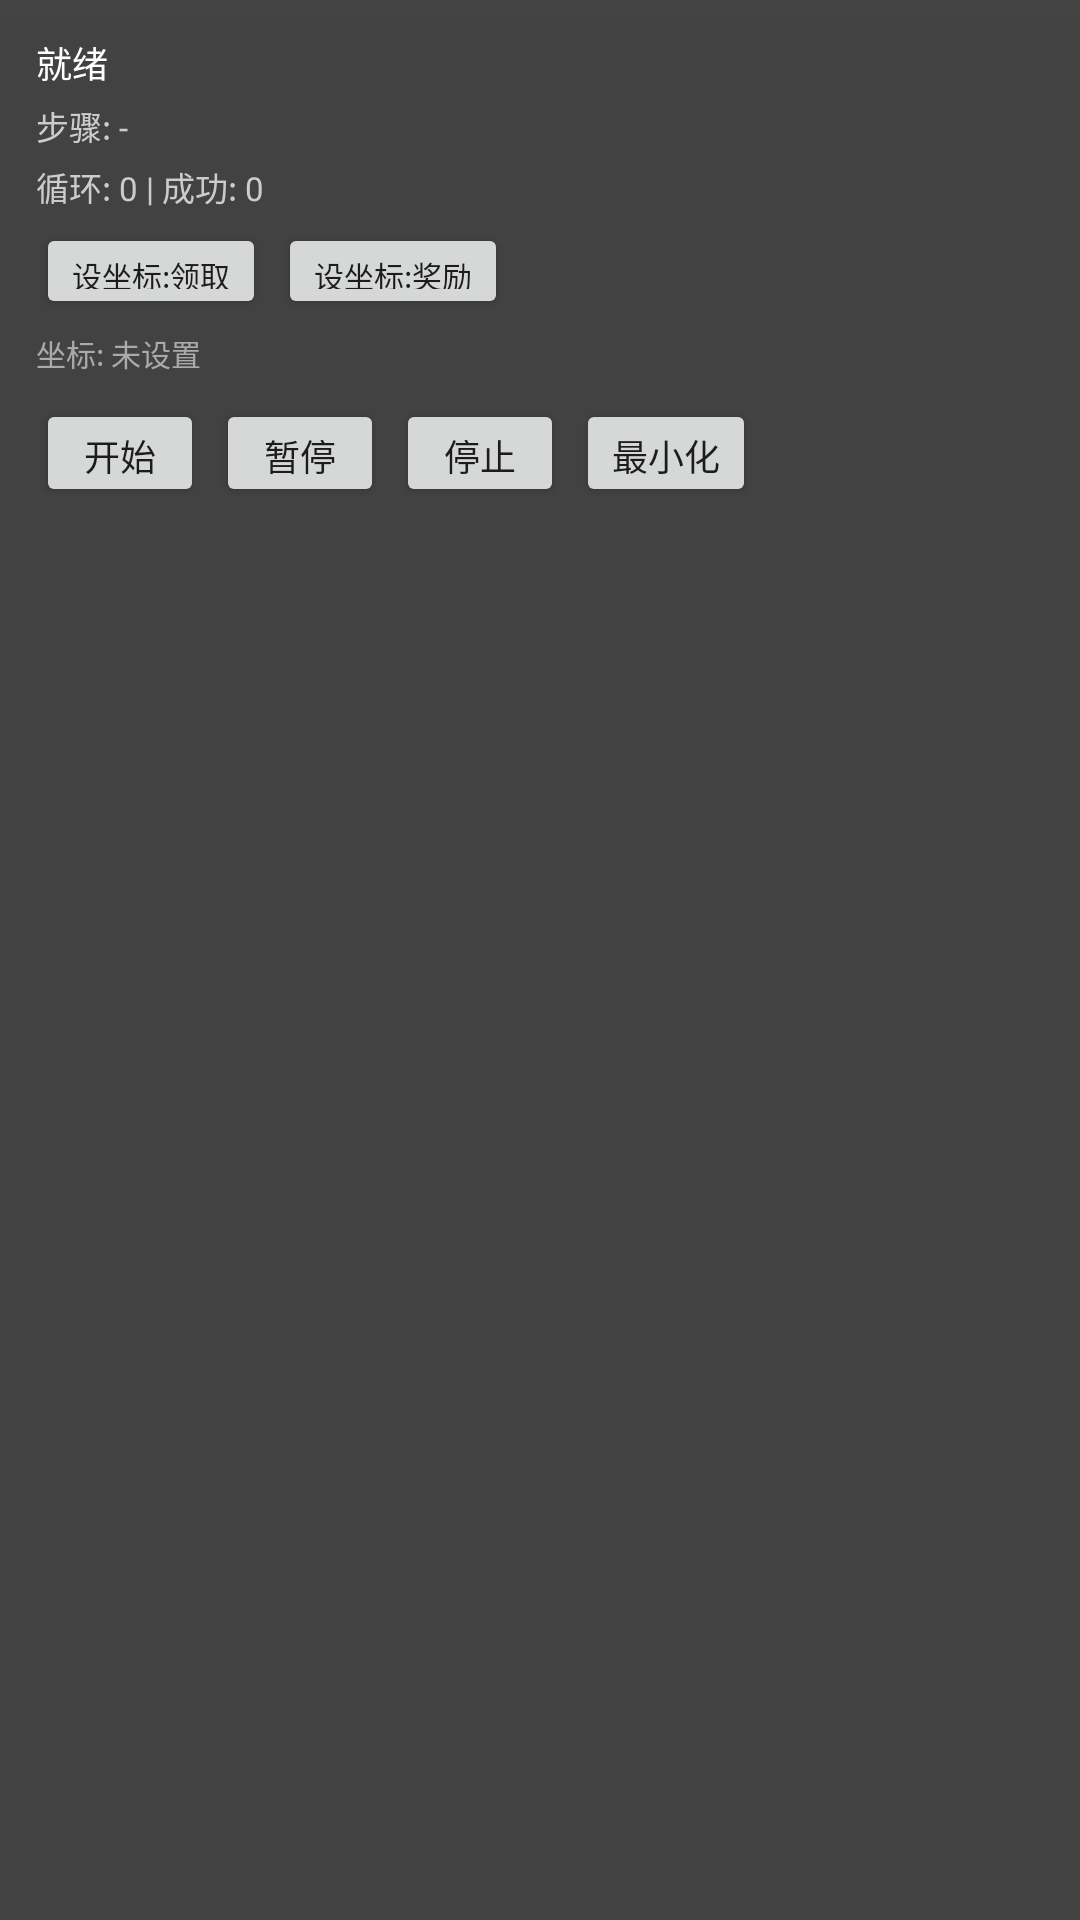

Write the Android layout XML for this screen, with the resource values it uses.
<!-- AndroidManifest.xml: application theme Theme.AutoClickApp -->
<!-- res/layout/floating_window.xml -->
<?xml version="1.0" encoding="utf-8"?>
<LinearLayout xmlns:android="http://schemas.android.com/apk/res/android"
    android:id="@+id/floating_root"
    android:layout_width="wrap_content"
    android:layout_height="wrap_content"
    android:orientation="vertical"
    android:background="#E6333333"
    android:padding="12dp"
    android:elevation="8dp">

    
    <TextView
        android:id="@+id/tv_status"
        android:layout_width="wrap_content"
        android:layout_height="wrap_content"
        android:text="就绪"
        android:textColor="#FFFFFF"
        android:textSize="12sp"
        android:layout_marginBottom="4dp" />

    <TextView
        android:id="@+id/tv_step_info"
        android:layout_width="wrap_content"
        android:layout_height="wrap_content"
        android:text="步骤: -"
        android:textColor="#CCCCCC"
        android:textSize="11sp"
        android:layout_marginBottom="4dp" />

    <TextView
        android:id="@+id/tv_count"
        android:layout_width="wrap_content"
        android:layout_height="wrap_content"
        android:text="循环: 0 | 成功: 0"
        android:textColor="#CCCCCC"
        android:textSize="11sp"
        android:layout_marginBottom="4dp" />

    
    <TextView
        android:id="@+id/tv_countdown"
        android:layout_width="wrap_content"
        android:layout_height="wrap_content"
        android:text=""
        android:textColor="#FF9800"
        android:textSize="11sp"
        android:textStyle="bold"
        android:layout_marginBottom="8dp"
        android:visibility="gone" />

    
    <LinearLayout
        android:layout_width="wrap_content"
        android:layout_height="wrap_content"
        android:orientation="horizontal"
        android:layout_marginBottom="4dp">

        <Button
            android:id="@+id/btn_set_lingqu"
            android:layout_width="wrap_content"
            android:layout_height="32dp"
            android:text="设坐标:领取"
            android:textSize="10sp"
            android:layout_marginEnd="4dp"
            android:minWidth="72dp" />

        <Button
            android:id="@+id/btn_set_jiangli"
            android:layout_width="wrap_content"
            android:layout_height="32dp"
            android:text="设坐标:奖励"
            android:textSize="10sp"
            android:minWidth="72dp" />
    </LinearLayout>

    <TextView
        android:id="@+id/tv_coords"
        android:layout_width="wrap_content"
        android:layout_height="wrap_content"
        android:text="坐标: 未设置"
        android:textColor="#AAAAAA"
        android:textSize="10sp"
        android:layout_marginBottom="8dp" />

    
    <LinearLayout
        android:layout_width="wrap_content"
        android:layout_height="wrap_content"
        android:orientation="horizontal">

        <Button
            android:id="@+id/btn_start"
            android:layout_width="wrap_content"
            android:layout_height="36dp"
            android:text="开始"
            android:textSize="12sp"
            android:layout_marginEnd="4dp"
            android:minWidth="56dp" />

        <Button
            android:id="@+id/btn_pause"
            android:layout_width="wrap_content"
            android:layout_height="36dp"
            android:text="暂停"
            android:textSize="12sp"
            android:layout_marginEnd="4dp"
            android:minWidth="56dp" />

        <Button
            android:id="@+id/btn_stop"
            android:layout_width="wrap_content"
            android:layout_height="36dp"
            android:text="停止"
            android:textSize="12sp"
            android:layout_marginEnd="4dp"
            android:minWidth="56dp" />

        <Button
            android:id="@+id/btn_minimize"
            android:layout_width="wrap_content"
            android:layout_height="36dp"
            android:text="最小化"
            android:textSize="12sp"
            android:minWidth="56dp" />
    </LinearLayout>
</LinearLayout>
<!-- resources referenced by this layout -->
<resources>
  <style name="Theme.AutoClickApp" parent="android:Theme.Material.Light.NoActionBar" />
</resources>
